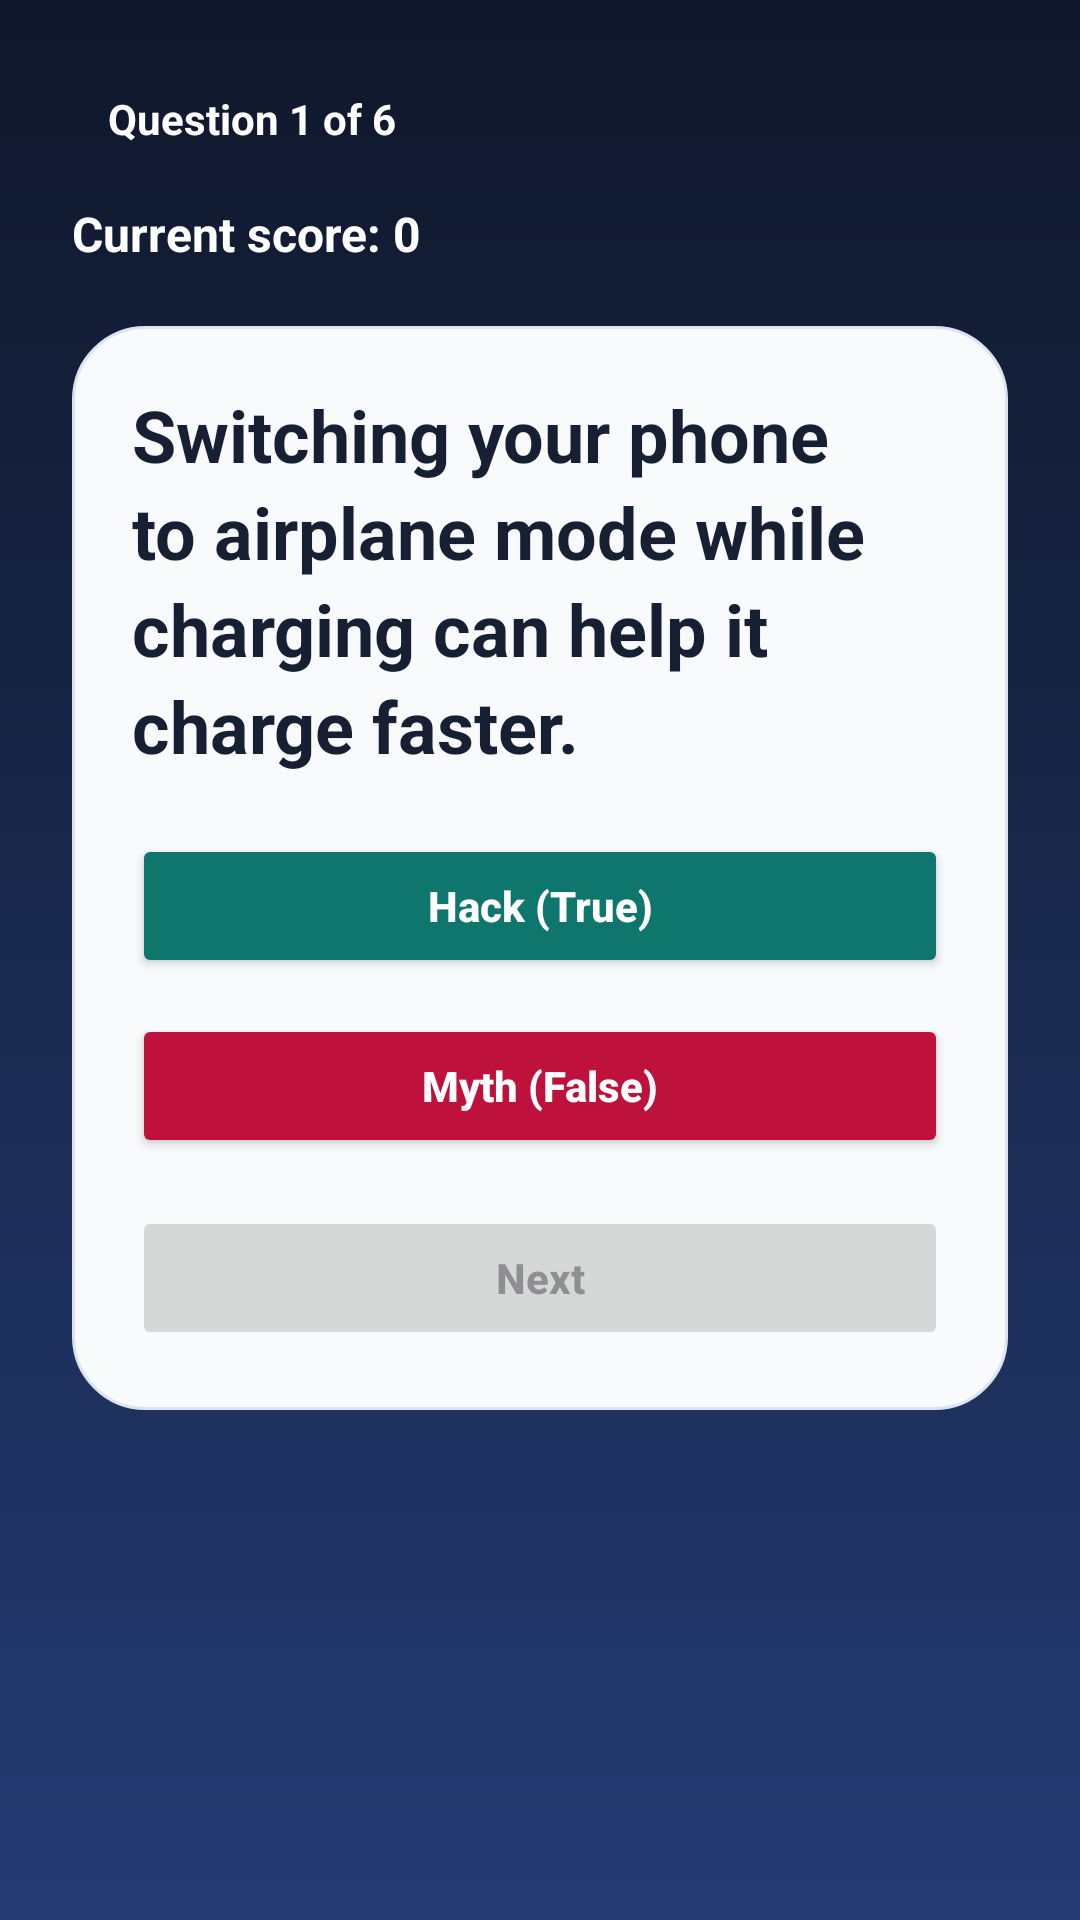

Here is an Android app screen rendered from its layout file. Give the layout XML and the strings, colors and styles it references.
<!-- AndroidManifest.xml: application theme Theme.LifeHackOrUrbanMyth -->
<!-- res/layout/activity_quiz.xml -->
<?xml version="1.0" encoding="utf-8"?>
<ScrollView xmlns:android="http://schemas.android.com/apk/res/android"
    xmlns:tools="http://schemas.android.com/tools"
    android:layout_width="match_parent"
    android:layout_height="match_parent"
    android:background="@drawable/bg_app_gradient"
    android:fillViewport="true"
    tools:context=".QuizActivity">

    <LinearLayout
        android:layout_width="match_parent"
        android:layout_height="wrap_content"
        android:orientation="vertical"
        android:padding="24dp">

        <TextView
            android:id="@+id/tvQuestionProgress"
            android:layout_width="wrap_content"
            android:layout_height="wrap_content"
            android:background="@drawable/bg_badge"
            android:paddingHorizontal="12dp"
            android:paddingVertical="6dp"
            android:text="@string/placeholder_progress"
            android:textColor="@android:color/white"
            android:textStyle="bold" />

        <TextView
            android:id="@+id/tvRunningScore"
            android:layout_width="wrap_content"
            android:layout_height="wrap_content"
            android:layout_marginTop="12dp"
            android:text="@string/placeholder_score"
            android:textColor="@android:color/white"
            android:textSize="16sp"
            android:textStyle="bold" />

        <LinearLayout
            android:layout_width="match_parent"
            android:layout_height="wrap_content"
            android:layout_marginTop="20dp"
            android:background="@drawable/bg_surface_panel"
            android:orientation="vertical"
            android:padding="20dp">

            <TextView
                android:id="@+id/tvQuestionStatement"
                android:layout_width="match_parent"
                android:layout_height="wrap_content"
                android:lineSpacingExtra="4dp"
                android:text="@string/sample_question"
                android:textColor="@color/ink"
                android:textSize="24sp"
                android:textStyle="bold" />

            <TextView
                android:id="@+id/tvAnswerFeedback"
                android:layout_width="match_parent"
                android:layout_height="wrap_content"
                android:layout_marginTop="16dp"
                android:background="@drawable/bg_feedback_panel"
                android:padding="14dp"
                android:textColor="@color/ink"
                android:textSize="15sp"
                android:visibility="gone"
                tools:text="Correct! This one is practical and safe." />

            <Button
                android:id="@+id/btnHack"
                android:layout_width="match_parent"
                android:layout_height="wrap_content"
                android:layout_marginTop="20dp"
                android:backgroundTint="@color/emerald"
                android:paddingVertical="14dp"
                android:text="@string/hack_button"
                android:textAllCaps="false"
                android:textColor="@android:color/white"
                android:textStyle="bold" />

            <Button
                android:id="@+id/btnMyth"
                android:layout_width="match_parent"
                android:layout_height="wrap_content"
                android:layout_marginTop="12dp"
                android:backgroundTint="@color/berry"
                android:paddingVertical="14dp"
                android:text="@string/myth_button"
                android:textAllCaps="false"
                android:textColor="@android:color/white"
                android:textStyle="bold" />

            <Button
                android:id="@+id/btnNextQuestion"
                android:layout_width="match_parent"
                android:layout_height="wrap_content"
                android:layout_marginTop="16dp"
                android:enabled="false"
                android:paddingVertical="14dp"
                android:text="@string/next_button"
                android:textAllCaps="false"
                android:textStyle="bold" />
        </LinearLayout>
    </LinearLayout>
</ScrollView>
<!-- resources referenced by this layout -->
<resources>
  <color name="berry">#BE123C</color>
  <color name="emerald">#0F766E</color>
  <color name="ink">#172033</color>
  <!-- drawable bg_app_gradient (drawable) -->
  <?xml version="1.0" encoding="utf-8"?>
  <shape xmlns:android="http://schemas.android.com/apk/res/android">
      <gradient
          android:angle="270"
          android:endColor="#243B73"
          android:startColor="#0F172A" />
  </shape>
  <!-- drawable bg_surface_panel (drawable) -->
  <?xml version="1.0" encoding="utf-8"?>
  <shape xmlns:android="http://schemas.android.com/apk/res/android">
      <solid android:color="@color/mist" />
      <corners android:radius="24dp" />
      <stroke
          android:width="1dp"
          android:color="@color/panel_stroke" />
  </shape>
  <string name="hack_button">Hack (True)</string>
  <string name="myth_button">Myth (False)</string>
  <string name="next_button">Next</string>
  <string name="placeholder_progress">Question 1 of 6</string>
  <string name="placeholder_score">Current score: 0</string>
  <string name="sample_question">Switching your phone to airplane mode while charging can help it charge faster.</string>
  <style name="Theme.LifeHackOrUrbanMyth" parent="Theme.Material3.DayNight.NoActionBar">
          <item name="colorPrimary">@color/midnight</item>
          <item name="colorSecondary">@color/sunset</item>
          <item name="android:statusBarColor">@android:color/transparent</item>
          <item name="android:navigationBarColor">@color/midnight</item>
      </style>
  <color name="mist">#F8FAFC</color>
  <color name="panel_stroke">#DCE4F2</color>
  <color name="midnight">#14213D</color>
  <color name="sunset">#F97316</color>
</resources>
